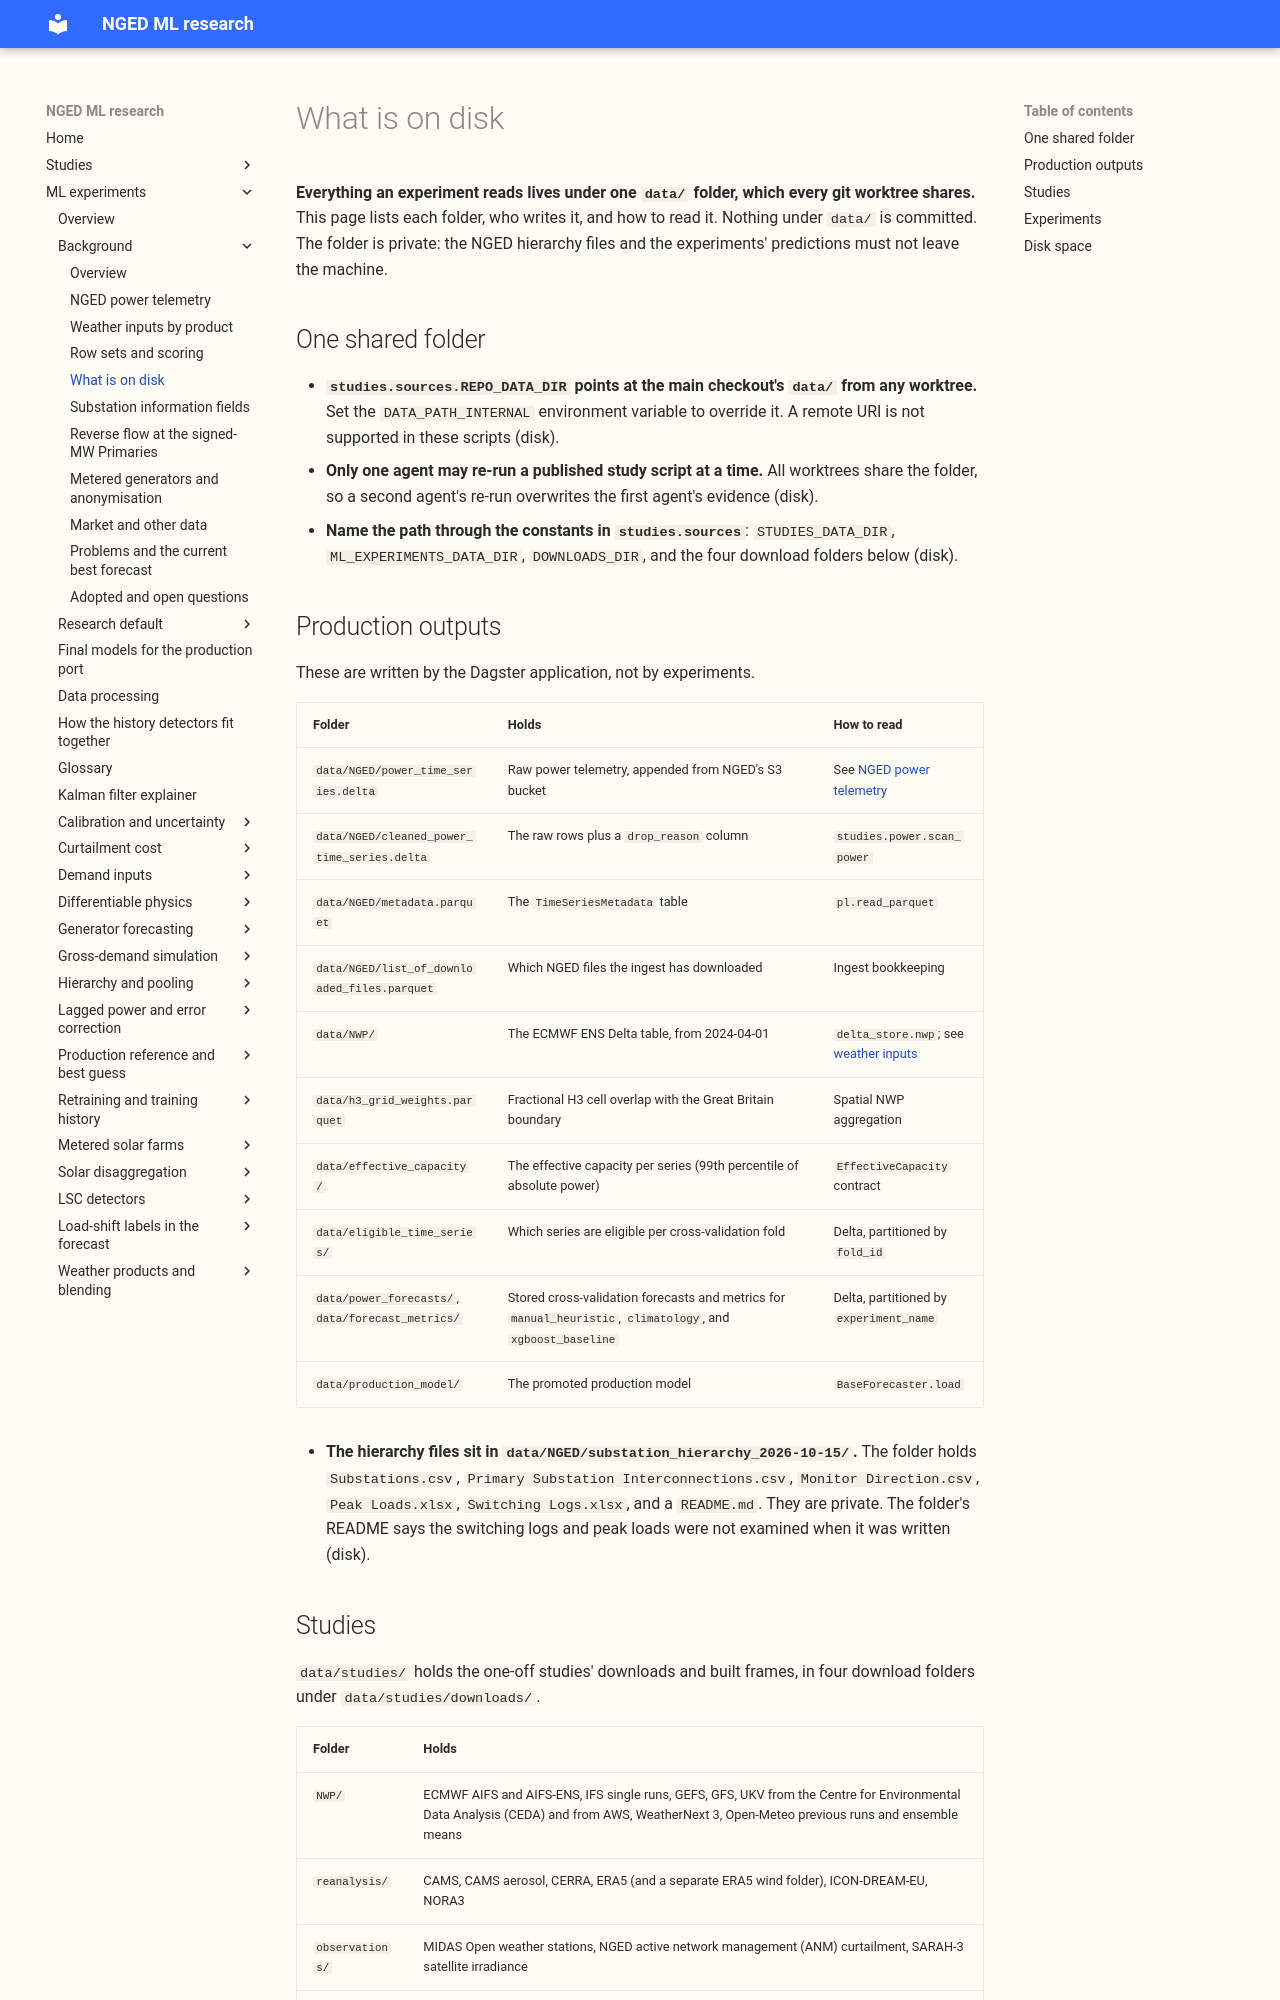

repository: openclimatefix/nged-ml-research · page: ml-experiments/background/what-is-on-disk/index.html · generator: mkdocs

# What is on disk

**Everything an experiment reads lives under one `data/` folder, which every git worktree shares.**
This page lists each folder, who writes it, and how to read it. Nothing under `data/` is committed.
The folder is private: the NGED hierarchy files and the experiments' predictions must not leave
the machine.

## One shared folder

- **`studies.sources.REPO_DATA_DIR` points at the main checkout's `data/` from any worktree.**
  Set the `DATA_PATH_INTERNAL` environment variable to override it. A remote URI is not supported
  in these scripts (disk).
- **Only one agent may re-run a published study script at a time.** All worktrees share the folder,
  so a second agent's re-run overwrites the first agent's evidence (disk).
- **Name the path through the constants in `studies.sources`**: `STUDIES_DATA_DIR`,
  `ML_EXPERIMENTS_DATA_DIR`, `DOWNLOADS_DIR`, and the four download folders below (disk).

## Production outputs

These are written by the Dagster application, not by experiments.

| Folder | Holds | How to read |
|---|---|---|
| `data/NGED/power_time_series.delta` | Raw power telemetry, appended from NGED's S3 bucket | See [NGED power telemetry](nged-power-telemetry.md#raw-and-cleaned-tables) |
| `data/NGED/cleaned_power_time_series.delta` | The raw rows plus a `drop_reason` column | `studies.power.scan_power` |
| `data/NGED/metadata.parquet` | The `TimeSeriesMetadata` table | `pl.read_parquet` |
| `data/NGED/list_of_downloaded_files.parquet` | Which NGED files the ingest has downloaded | Ingest bookkeeping |
| `data/NWP/` | The ECMWF ENS Delta table, from 2024-04-01 | `delta_store.nwp`; see [weather inputs](weather-inputs-by-product.md#ecmwf-ens) |
| `data/h3_grid_weights.parquet` | Fractional H3 cell overlap with the Great Britain boundary | Spatial NWP aggregation |
| `data/effective_capacity/` | The effective capacity per series (99th percentile of absolute power) | `EffectiveCapacity` contract |
| `data/eligible_time_series/` | Which series are eligible per cross-validation fold | Delta, partitioned by `fold_id` |
| `data/power_forecasts/`, `data/forecast_metrics/` | Stored cross-validation forecasts and metrics for `manual_heuristic`, `climatology`, and `xgboost_baseline` | Delta, partitioned by `experiment_name` |
| `data/production_model/` | The promoted production model | `BaseForecaster.load` |

- **The hierarchy files sit in `data/NGED/substation_hierarchy_2026-10-15/`.** The folder holds
  `Substations.csv`, `Primary Substation Interconnections.csv`, `Monitor Direction.csv`,
  `Peak Loads.xlsx`, `Switching Logs.xlsx`, and a `README.md`. They are private. The folder's
  README says the switching logs and peak loads were not examined when it was written (disk).
